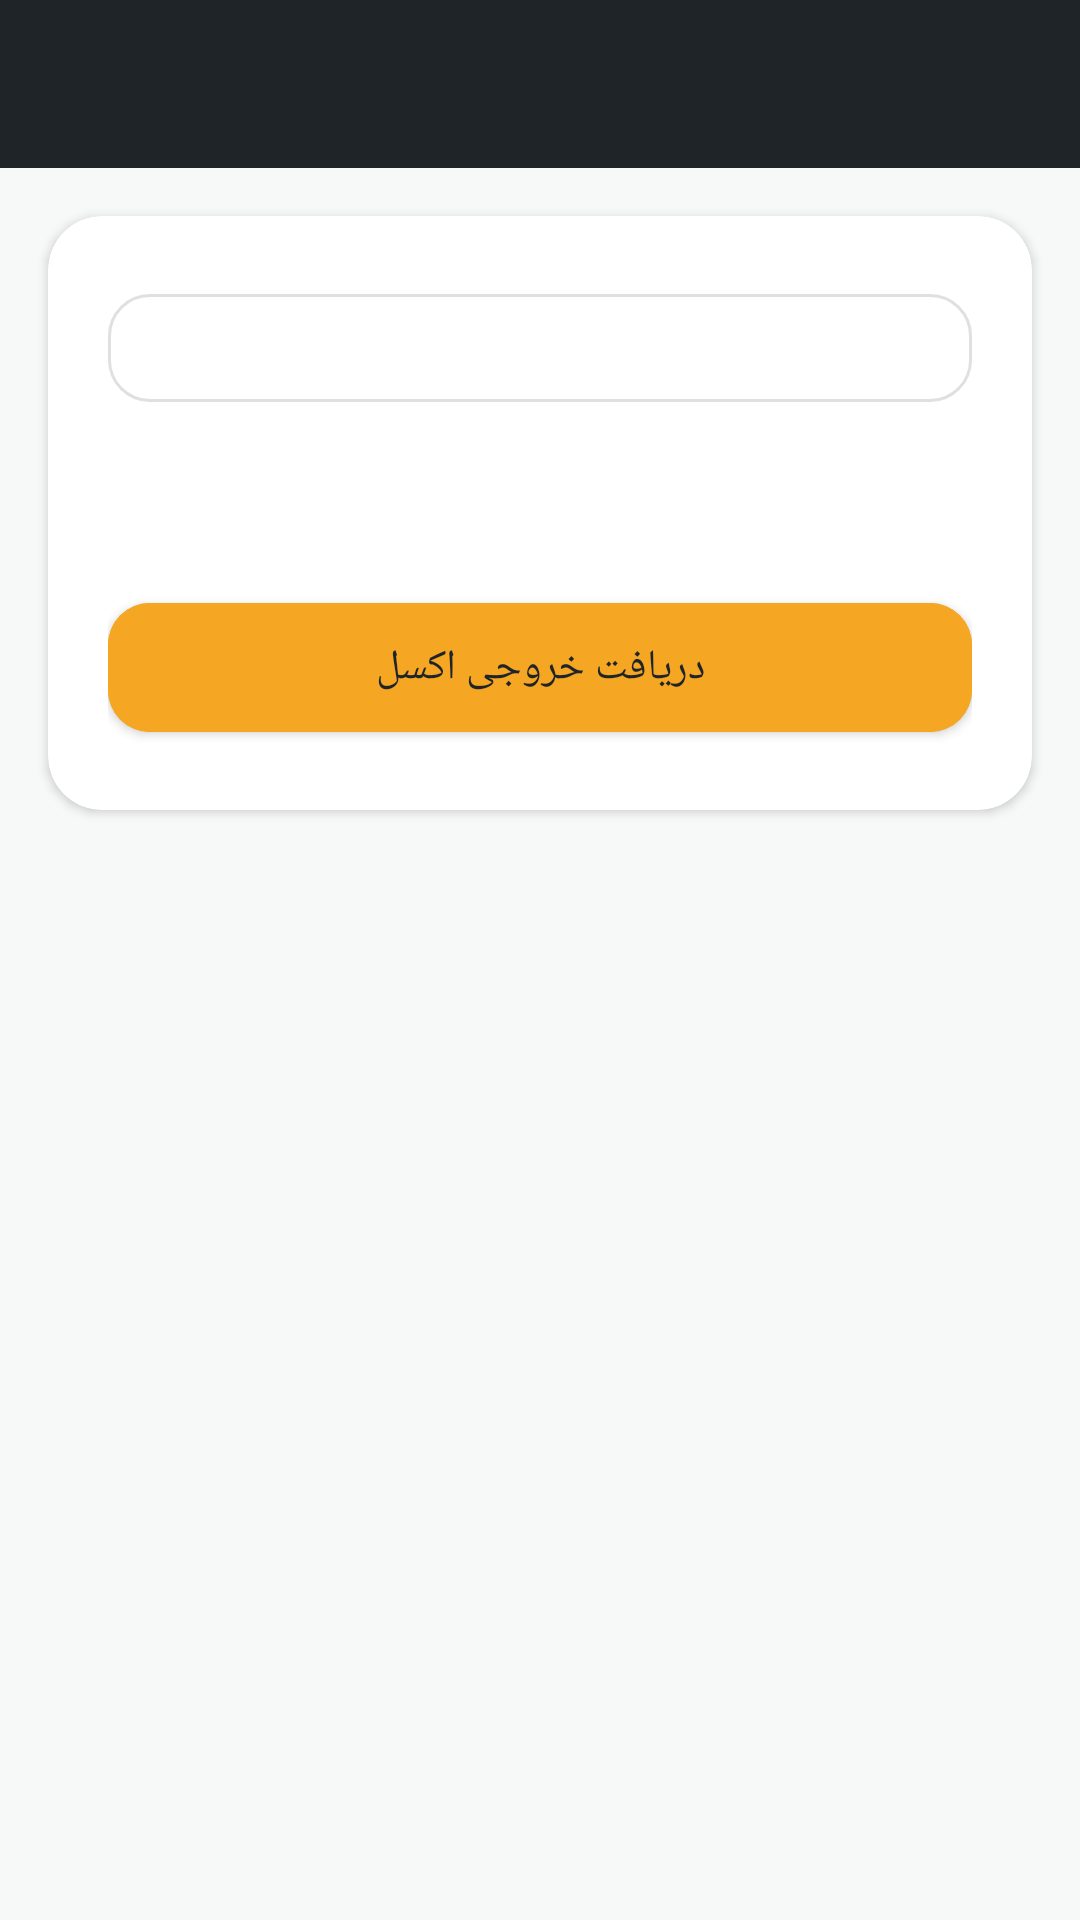

Layout XML and referenced resources for this Android screen:
<!-- AndroidManifest.xml: application theme Theme.ConcreteFactory -->
<!-- res/layout/activity_report.xml -->
<?xml version="1.0" encoding="utf-8"?>
<ScrollView xmlns:android="http://schemas.android.com/apk/res/android"
    xmlns:app="http://schemas.android.com/apk/res-auto"
    android:layout_width="match_parent"
    android:layout_height="match_parent"
    android:background="@color/colorBackground">

    <LinearLayout
        android:layout_width="match_parent"
        android:layout_height="wrap_content"
        android:orientation="vertical">

        <androidx.appcompat.widget.Toolbar
            android:id="@+id/toolbar"
            android:layout_width="match_parent"
            android:layout_height="?attr/actionBarSize"
            android:background="@color/concrete_900"
            android:navigationIcon="@drawable/ic_arrow_back"
            app:titleTextColor="@color/white" />

        <androidx.cardview.widget.CardView
            android:layout_width="match_parent"
            android:layout_height="wrap_content"
            android:layout_margin="16dp"
            app:cardBackgroundColor="@color/colorSurface"
            app:cardCornerRadius="18dp"
            app:cardElevation="2dp">

            <LinearLayout
                android:layout_width="match_parent"
                android:layout_height="wrap_content"
                android:orientation="vertical"
                android:padding="20dp">

                <com.google.android.material.button.MaterialButton
                    android:id="@+id/btnDateRange"
                    style="@style/Widget.ConcreteFactory.Button.Outlined"
                    android:layout_width="match_parent"
                    android:layout_height="wrap_content"
                    app:icon="@drawable/ic_calendar" />

                <TextView
                    android:id="@+id/tvRowCount"
                    android:layout_width="match_parent"
                    android:layout_height="wrap_content"
                    android:layout_marginTop="16dp"
                    android:gravity="center"
                    android:textColor="@color/concrete_500"
                    android:textSize="14sp" />

                <com.google.android.material.button.MaterialButton
                    android:id="@+id/btnExport"
                    android:layout_width="match_parent"
                    android:layout_height="wrap_content"
                    android:layout_marginTop="20dp"
                    android:backgroundTint="@color/safety_amber"
                    android:paddingVertical="12dp"
                    android:text="@string/report_export_button"
                    android:textColor="@color/concrete_900"
                    app:icon="@drawable/ic_export"
                    app:iconTint="@color/concrete_900" />

            </LinearLayout>
        </androidx.cardview.widget.CardView>

    </LinearLayout>
</ScrollView>
<!-- resources referenced by this layout -->
<resources>
  <color name="colorBackground">@color/concrete_050</color>
  <color name="colorSurface">@color/white</color>
  <color name="concrete_500">#6B7580</color>
  <color name="concrete_900">#1F2429</color>
  <color name="safety_amber">#F5A623</color>
  <color name="white">#FFFFFF</color>
  <string name="report_export_button">دریافت خروجی اکسل</string>
  <style name="Widget.ConcreteFactory.Button.Outlined" parent="Widget.MaterialComponents.Button.OutlinedButton">
          <item name="cornerRadius">14dp</item>
          <item name="android:textAllCaps">false</item>
      </style>
  <style name="Theme.ConcreteFactory" parent="Theme.MaterialComponents.DayNight.NoActionBar">
          <item name="colorPrimary">@color/colorPrimary</item>
          <item name="colorPrimaryVariant">@color/colorPrimaryVariant</item>
          <item name="colorOnPrimary">@color/white</item>
          <item name="colorSecondary">@color/colorSecondary</item>
          <item name="colorSecondaryVariant">@color/colorSecondaryVariant</item>
          <item name="colorOnSecondary">@color/concrete_900</item>
          <item name="android:statusBarColor">@color/concrete_900</item>
          <item name="android:windowBackground">@color/colorBackground</item>
          <item name="android:windowLightStatusBar" tools:targetApi="m">false</item>
          <item name="materialButtonStyle">@style/Widget.ConcreteFactory.Button</item>
      </style>
  <color name="concrete_050">#F7F8F8</color>
  <color name="colorPrimary">@color/concrete_900</color>
  <color name="colorPrimaryVariant">@color/concrete_800</color>
  <color name="colorSecondary">@color/safety_amber</color>
  <color name="colorSecondaryVariant">@color/safety_amber_dark</color>
  <style name="Widget.ConcreteFactory.Button" parent="Widget.MaterialComponents.Button">
          <item name="cornerRadius">14dp</item>
          <item name="android:textAllCaps">false</item>
          <item name="android:letterSpacing">0</item>
      </style>
  <color name="concrete_800">#2C3237</color>
  <color name="safety_amber_dark">#D6890B</color>
</resources>
